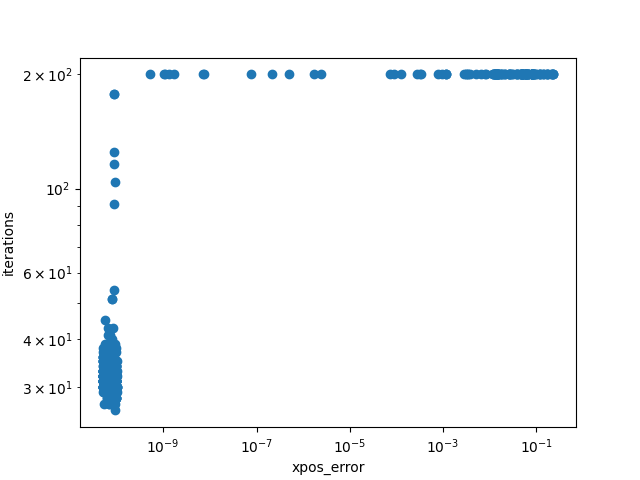

The file beside this chart, header and first rows:
xpos_error, iterations, init_pos_idx, target_xpos_idx, init_pos, init_xpos, target_pos, target_xpos
9.168428509047444e-11, 33, 51, 44, [ 8.99031963e-01 -1.09254292e+00 -1.4852…, [-0.07326737  0.06940787  0.0448483 ], [-0.98449276  0.72765773 -0.23146916 -0.…, [ 0.04001653  0.01613005 -0.00716446]
8.707628539507796e-11, 34, 14, 86, [ 1.66756552e-02 -3.91185957e-01 -8.1200…, [0.00798928 0.04437969 0.01476931], [-6.00853854e-01  1.19268926e+00  8.0102…, [0.17325485 0.23734734 0.0026769 ]
5.695799428160667e-11, 32, 60, 81, [-0.22936481  0.4138883  -0.23924977  1.…, [ 0.05046741  0.17775511 -0.00310389], [-1.1609208   0.77471102  0.23058531  1.…, [0.23051909 0.09065479 0.00081011]
0.01284, 200, 82, 69, [-1.06086064e+00 -5.81494322e-01  1.2991…, [-0.02492839 -0.02394179  0.34494558], [-1.90660474e-01 -4.20912725e-01  1.4259…, [0.01841448 0.0493555  0.21963307]
6.642123894771819e-11, 34, 74, 49, [ 7.24834692e-02 -1.54333721e+00  3.9942…, [ 0.01855338 -0.13500632  0.27060425], [ 0.39627466  0.57605109 -0.31861092  0.…, [-0.00833603  0.04254646 -0.00176644]
5.4632678758676724e-11, 34, 87, 11, [ 1.05555685e-01 -1.12424529e+00  2.1162…, [ 0.00945805 -0.00643017  0.09764536], [ 4.79381066e-01  8.55907682e-01  7.4208…, [-0.09188398  0.19569617  0.00041852]
8.53282197165414e-11, 33, 2, 24, [ 0.51107104  0.64327066 -0.76165967  0.…, [ 0.0115675  -0.002784   -0.00327799], [-4.03229669e-01 -8.35152820e-01 -7.6262…, [0.05964041 0.11756217 0.13032791]
5.564866982532227e-11, 31, 52, 54, [-8.62592893e-03 -6.07810088e-01  2.0150…, [0.00970646 0.11352953 0.17318782], [-7.10063789e-01 -8.13243978e-01  7.2090…, [0.03629016 0.02882624 0.23225897]
5.299982234429333e-11, 30, 87, 17, [ 1.05555685e-01 -1.12424529e+00  2.1162…, [ 0.00945805 -0.00643017  0.09764536], [ 0.29242514  0.44591576 -0.19011466 -0.…, [0.00154439 0.02514603 0.07175374]
7.816707739202231e-11, 31, 37, 39, [-0.15871572  0.28654635 -0.64223764  0.…, [0.01075814 0.01199001 0.01312495], [-1.12902658e+00  4.02429432e-01  6.6949…, [0.05193139 0.01490582 0.10661654]
5.104346169277206e-11, 32, 63, 23, [-0.83513695 -0.18562127  0.08702262 -0.…, [0.01350665 0.00045337 0.10365913], [ 0.87465518  1.03399197 -0.42743241 -0.…, [5.27876650e-05 1.13306758e-02 4.9811674…
5.02500032120586e-11, 33, 20, 53, [ 5.03101013e-01  9.98475312e-01  1.0800…, [-0.07528452  0.15491385  0.00044227], [-1.33007358 -1.15018614 -0.20986379 -0.…, [-0.02259818 -0.01453031  0.07641807]
6.507234227073072e-11, 43, 75, 33, [-0.10276419  0.54004912 -0.34347391  1.…, [ 0.03040109  0.2097708  -0.00303272], [-1.43713019e+00 -1.59571808e+00  1.2215…, [-0.08156756 -0.01977601  0.11400307]
0.2025, 200, 21, 10, [6.56949524e-01 5.28366282e-01 1.4985171…, [-0.11965861  0.16944494  0.28644014], [-7.52406165e-01 -1.14935883e+00  9.8067…, [-0.06088585 -0.07781145  0.29366238]
6.198775284389181e-11, 32, 48, 39, [-1.47365513e+00 -1.23099100e+00  8.8745…, [-0.17203295 -0.02553979  0.29239864], [-1.12902658e+00  4.02429432e-01  6.6949…, [0.05193139 0.01490582 0.10661654]
9.975242927401838e-11, 29, 58, 0, [ 1.13867679 -0.40838683 -0.50249326 -0.…, [-0.00681542  0.01274285  0.05363012], [-0.98098515 -0.67503422 -0.63138505 -0.…, [0.01980975 0.00275648 0.04446935]
0.06496, 200, 91, 51, [-7.10238492e-01  1.55592088e-01  1.4462…, [0.06198028 0.05868953 0.13960061], [ 8.99031963e-01 -1.09254292e+00 -1.4852…, [-0.07326737  0.06940787  0.0448483 ]
9.941433087206342e-11, 32, 79, 94, [-1.050437   -0.56753968 -1.41136251  1.…, [0.07914199 0.03529346 0.00034749], [-1.07321877e+00 -3.11449178e-01  2.3274…, [0.14333831 0.06792119 0.16240394]
7.140841557117904e-11, 33, 61, 23, [-0.88550875  0.17578908 -0.82976627  1.…, [ 0.12773258  0.09314827 -0.00096896], [ 0.87465518  1.03399197 -0.42743241 -0.…, [5.27876650e-05 1.13306758e-02 4.9811674…
8.959422230875092e-11, 31, 46, 8, [-7.65950559e-02 -8.02123030e-01 -5.1637…, [0.01862781 0.12867234 0.19264259], [-1.23516856e+00  2.53105940e-01  1.6218…, [0.12658523 0.03491757 0.03851568]
5.1486526079636535e-11, 30, 50, 5, [ 0.82322665  0.18913003 -0.60193407  0.…, [-0.03319011  0.04266335 -0.00573027], [ 0.98688188  0.52892757 -0.59770463 -0.…, [0.0012811  0.00961484 0.01772806]
0.01313, 200, 63, 66, [-0.83513695 -0.18562127  0.08702262 -0.…, [0.01350665 0.00045337 0.10365913], [ 4.90828058e-01 -4.15470737e-01  1.1353…, [-0.02172035  0.05916133  0.18763492]
5.137880128001116e-11, 30, 50, 57, [ 0.82322665  0.18913003 -0.60193407  0.…, [-0.03319011  0.04266335 -0.00573027], [ 1.22108099 -0.33399031 -0.67144218 -0.…, [-0.01138821  0.01344372  0.03397497]
6.670853975979353e-11, 34, 20, 93, [ 5.03101013e-01  9.98475312e-01  1.0800…, [-0.07528452  0.15491385  0.00044227], [-1.22224216e+00 -5.43339385e-01  4.1550…, [0.10528087 0.02897602 0.28110708]
6.324468315137131e-11, 33, 38, 56, [-1.05626555 -1.11768231 -0.66932596 -0.…, [0.02535638 0.00431189 0.0506852 ], [-1.47182741e+00 -3.31811071e-01  1.2060…, [ 0.08391304 -0.00043685  0.29827274]
6.146055507980082e-11, 32, 3, 92, [ 3.96933994e-01 -1.35825238e+00 -2.2399…, [0.00101966 0.020144   0.23080135], [ 1.33198267e+00 -1.13541325e+00 -3.9994…, [-0.08036276  0.02854868  0.19884223]
9.004428428963993e-11, 32, 59, 73, [-3.49079802e-01 -1.23923330e+00 -2.7454…, [0.02636101 0.04690698 0.23237232], [-0.19509942 -0.28746622 -1.2272481   1.…, [0.02881136 0.1007836  0.00020687]
6.620312825232657e-11, 31, 8, 98, [-1.23516856e+00  2.53105940e-01  1.6218…, [0.12658523 0.03491757 0.03851568], [-1.43805491e+00 -4.24021892e-01  3.4206…, [ 0.01362751 -0.00698595  0.11404662]
5.564866982532227e-11, 31, 52, 54, [-8.62592893e-03 -6.07810088e-01  2.0150…, [0.00970646 0.11352953 0.17318782], [-7.10063789e-01 -8.13243978e-01  7.2090…, [0.03629016 0.02882624 0.23225897]
9.417894982172916e-11, 31, 83, 75, [-5.18891885e-01 -4.43844713e-01 -1.7473…, [0.08825369 0.13693437 0.15683974], [-0.10276419  0.54004912 -0.34347391  1.…, [ 0.03040109  0.2097708  -0.00303272]
5.7537529603701037e-11, 31, 59, 30, [-3.49079802e-01 -1.23923330e+00 -2.7454…, [0.02636101 0.04690698 0.23237232], [ 4.35961187e-01 -4.41544509e-01  4.7584…, [-0.04790034  0.1235002   0.21755896]
0.06496, 200, 43, 51, [-0.78359328  1.03227255 -0.22222181 -0.…, [0.01879311 0.00651602 0.01134412], [ 8.99031963e-01 -1.09254292e+00 -1.4852…, [-0.07326737  0.06940787  0.0448483 ]
5.385840100923283e-11, 33, 46, 81, [-7.65950559e-02 -8.02123030e-01 -5.1637…, [0.01862781 0.12867234 0.19264259], [-1.1609208   0.77471102  0.23058531  1.…, [0.23051909 0.09065479 0.00081011]
5.024759506660526e-11, 32, 77, 58, [ 9.63830423e-01  1.35156196e+00  1.0845…, [-0.06667182  0.05692424  0.01517715], [ 1.13867679 -0.40838683 -0.50249326 -0.…, [-0.00681542  0.01274285  0.05363012]
7.298278458895701e-11, 31, 35, 85, [ 5.54022799e-01 -1.09651580e+00 -1.1998…, [-0.0500387   0.09748015  0.07931605], [ 6.30344700e-02  6.19260524e-01  1.2138…, [-0.00532211  0.22285705  0.10319809]
5.068512768882367e-11, 32, 3, 5, [ 3.96933994e-01 -1.35825238e+00 -2.2399…, [0.00101966 0.020144   0.23080135], [ 0.98688188  0.52892757 -0.59770463 -0.…, [0.0012811  0.00961484 0.01772806]
0.02083, 200, 5, 59, [ 0.98688188  0.52892757 -0.59770463 -0.…, [0.0012811  0.00961484 0.01772806], [-3.49079802e-01 -1.23923330e+00 -2.7454…, [0.02636101 0.04690698 0.23237232]
9.147862915677349e-11, 31, 3, 57, [ 3.96933994e-01 -1.35825238e+00 -2.2399…, [0.00101966 0.020144   0.23080135], [ 1.22108099 -0.33399031 -0.67144218 -0.…, [-0.01138821  0.01344372  0.03397497]
5.6393836628435746e-11, 31, 92, 55, [ 1.33198267e+00 -1.13541325e+00 -3.9994…, [-0.08036276  0.02854868  0.19884223], [ 1.43063115 -1.21863934 -0.35283818 -0.…, [0.00645133 0.0079032  0.07019622]
6.621727932862393e-11, 28, 17, 7, [ 0.29242514  0.44591576 -0.19011466 -0.…, [0.00154439 0.02514603 0.07175374], [ 0.14801384  1.08661083 -0.07700323 -0.…, [0.00282613 0.04020874 0.06189622]
0.05847, 200, 43, 77, [-0.78359328  1.03227255 -0.22222181 -0.…, [0.01879311 0.00651602 0.01134412], [ 9.63830423e-01  1.35156196e+00  1.0845…, [-0.06667182  0.05692424  0.01517715]
7.013109519545882e-11, 31, 73, 35, [-0.19509942 -0.28746622 -1.2272481   1.…, [0.02881136 0.1007836  0.00020687], [ 5.54022799e-01 -1.09651580e+00 -1.1998…, [-0.0500387   0.09748015  0.07931605]
8.830559270530552e-11, 30, 13, 8, [-0.38798564  1.1980543   0.71877065 -0.…, [0.03882666 0.07194002 0.00359962], [-1.23516856e+00  2.53105940e-01  1.6218…, [0.12658523 0.03491757 0.03851568]
6.066731831999279e-11, 31, 47, 62, [ 9.34120668e-02 -3.48008915e-01 -8.7066…, [0.00746826 0.01385487 0.01563079], [ 0.37702673  1.20694407  0.86109457 -0.…, [-0.02553584  0.08820377  0.00146525]
6.444905995425617e-11, 32, 71, 49, [ 5.84669064e-01 -8.40820012e-01  1.3681…, [-0.03781261  0.07294742  0.1713221 ], [ 0.39627466  0.57605109 -0.31861092  0.…, [-0.00833603  0.04254646 -0.00176644]
0.04946, 200, 86, 48, [-6.00853854e-01  1.19268926e+00  8.0102…, [0.17325485 0.23734734 0.0026769 ], [-1.47365513e+00 -1.23099100e+00  8.8745…, [-0.17203295 -0.02553979  0.29239864]
6.224160233865603e-11, 32, 39, 24, [-1.12902658e+00  4.02429432e-01  6.6949…, [0.05193139 0.01490582 0.10661654], [-4.03229669e-01 -8.35152820e-01 -7.6262…, [0.05964041 0.11756217 0.13032791]
7.986495828782773e-11, 30, 79, 61, [-1.050437   -0.56753968 -1.41136251  1.…, [0.07914199 0.03529346 0.00034749], [-0.88550875  0.17578908 -0.82976627  1.…, [ 0.12773258  0.09314827 -0.00096896]
7.991110149849155e-11, 31, 52, 76, [-8.62592893e-03 -6.07810088e-01  2.0150…, [0.00970646 0.11352953 0.17318782], [ 1.52435195e-01  3.13474391e-01  1.3518…, [-0.02672398  0.23143364  0.08061104]
6.432650841569337e-11, 30, 25, 14, [ 0.9058614   0.28411536 -0.3373946  -0.…, [-0.00475979  0.01481538  0.06737251], [ 1.66756552e-02 -3.91185957e-01 -8.1200…, [0.00798928 0.04437969 0.01476931]
8.292136463355283e-11, 31, 59, 0, [-3.49079802e-01 -1.23923330e+00 -2.7454…, [0.02636101 0.04690698 0.23237232], [-0.98098515 -0.67503422 -0.63138505 -0.…, [0.01980975 0.00275648 0.04446935]
6.529194246111931e-11, 29, 28, 43, [ 0.69701156  0.57350592 -0.54641475  0.…, [-0.0065369   0.0213863  -0.00669749], [-0.78359328  1.03227255 -0.22222181 -0.…, [0.01879311 0.00651602 0.01134412]
0.0573, 200, 44, 9, [-0.98449276  0.72765773 -0.23146916 -0.…, [ 0.04001653  0.01613005 -0.00716446], [-1.49513431e+00 -6.34295120e-01  1.2270…, [-0.0567925  -0.01305946  0.34932653]
0.02083, 200, 88, 59, [ 1.54084718e+00 -1.57163018e+00 -1.8804…, [-0.01889252  0.00929836  0.16553484], [-3.49079802e-01 -1.23923330e+00 -2.7454…, [0.02636101 0.04690698 0.23237232]
6.895120828463978e-11, 31, 8, 96, [-1.23516856e+00  2.53105940e-01  1.6218…, [0.12658523 0.03491757 0.03851568], [-1.09028100e+00  6.74231591e-01  3.5169…, [0.22775027 0.10888228 0.03205651]
8.785443069448262e-11, 31, 0, 8, [-0.98098515 -0.67503422 -0.63138505 -0.…, [0.01980975 0.00275648 0.04446935], [-1.23516856e+00  2.53105940e-01  1.6218…, [0.12658523 0.03491757 0.03851568]
5.0217209926669573e-11, 31, 87, 50, [ 1.05555685e-01 -1.12424529e+00  2.1162…, [ 0.00945805 -0.00643017  0.09764536], [ 0.82322665  0.18913003 -0.60193407  0.…, [-0.03319011  0.04266335 -0.00573027]
8.261882352906129e-11, 32, 10, 91, [-7.52406165e-01 -1.14935883e+00  9.8067…, [-0.06088585 -0.07781145  0.29366238], [-7.10238492e-01  1.55592088e-01  1.4462…, [0.06198028 0.05868953 0.13960061]
8.884099957162632e-11, 29, 7, 42, [ 0.14801384  1.08661083 -0.07700323 -0.…, [0.00282613 0.04020874 0.06189622], [ 6.30413230e-01  1.02775319e+00 -4.9446…, [0.00857013 0.00306224 0.03689693]
5.144993519533236e-11, 32, 34, 67, [-1.17884006e+00 -7.12988658e-01  1.0899…, [ 0.01365684 -0.00379946  0.17222668], [ 1.62545707e-01  2.66247323e-01  4.7174…, [-0.00844298  0.10541411  0.06746299]
... 940 more rows
